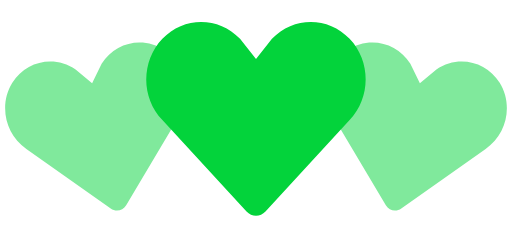
t = 0.00 s
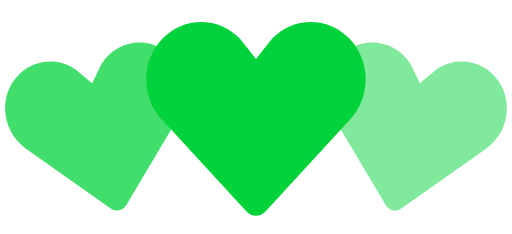
t = 0.35 s
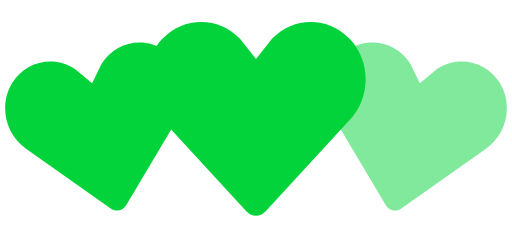
t = 0.70 s
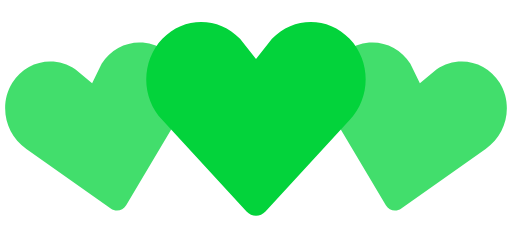
t = 1.05 s
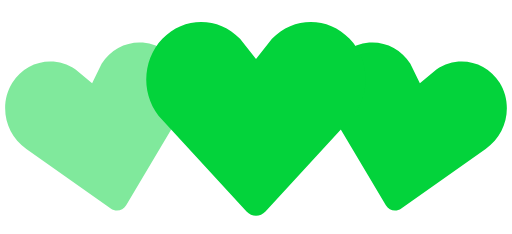
t = 1.40 s
t = 1.75 s: frame unchanged from t = 1.05 s, image omitted

The animated SVG that drew these frames (rendered in a browser with its animation timeline set to each time). Animation: 2 SMIL elements (animate=2); one cycle of 2.10 s, repeats indefinitely.

<svg viewBox="0 0 140 64" xmlns="http://www.w3.org/2000/svg" fill="hsl(136, 97%, 42%)"><path d="M30.262 57.02L7.195 40.723c-5.84-3.976-7.56-12.06-3.842-18.063 3.715-6 11.467-7.65 17.306-3.68l4.52 3.76 2.6-5.274c3.717-6.002 11.47-7.65 17.305-3.68 5.84 3.97 7.56 12.054 3.842 18.062L34.49 56.118c-.897 1.512-2.793 1.915-4.228.9z" fill-opacity=".5"><animate attributeName="fill-opacity" begin="0s" dur="1.4s" values="0.5;1;0.5" calcMode="linear" repeatCount="indefinite"/></path><path d="M105.512 56.12l-14.44-24.272c-3.716-6.008-1.996-14.093 3.843-18.062 5.835-3.97 13.588-2.322 17.306 3.68l2.6 5.274 4.52-3.76c5.84-3.97 13.592-2.32 17.307 3.68 3.718 6.003 1.998 14.088-3.842 18.064L109.74 57.02c-1.434 1.014-3.33.61-4.228-.9z" fill-opacity=".5"><animate attributeName="fill-opacity" begin="0.7s" dur="1.4s" values="0.5;1;0.5" calcMode="linear" repeatCount="indefinite"/></path><path d="M67.408 57.834l-23.01-24.98c-5.864-6.15-5.864-16.108 0-22.248 5.86-6.14 15.37-6.14 21.234 0L70 16.168l4.368-5.562c5.863-6.14 15.375-6.14 21.235 0 5.863 6.14 5.863 16.098 0 22.247l-23.007 24.98c-1.43 1.556-3.757 1.556-5.188 0z"/></svg>
